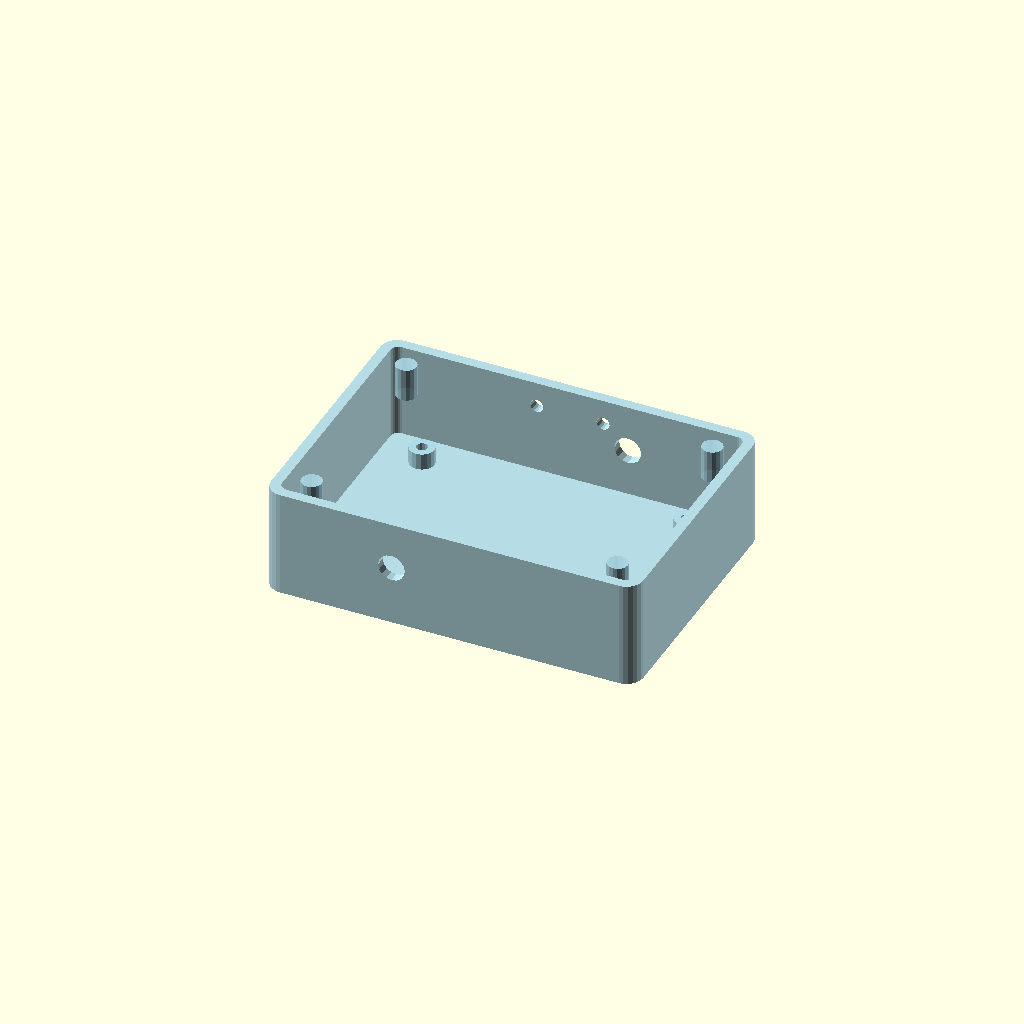
Cell 1: rendered with the file's own defaults.
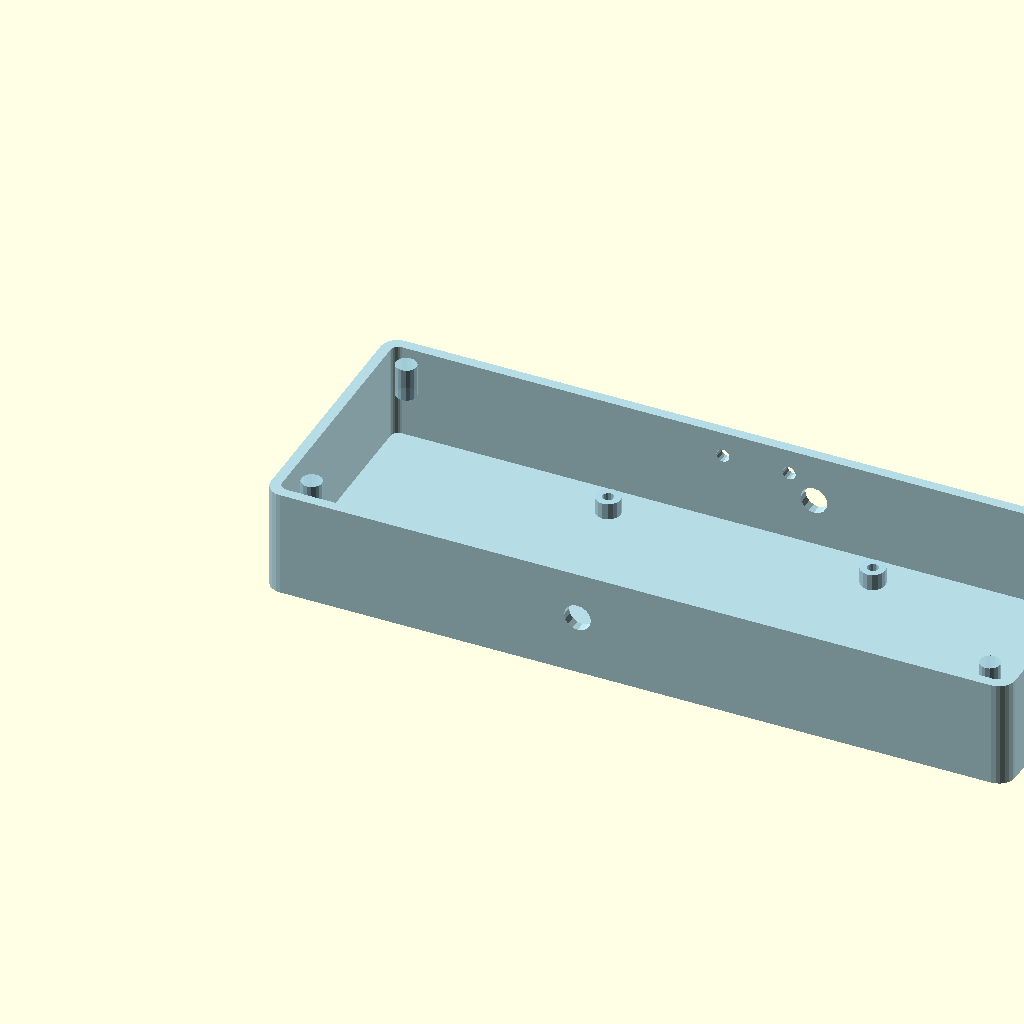
Cell 2 — box_w set to 180, the other parameters unchanged.
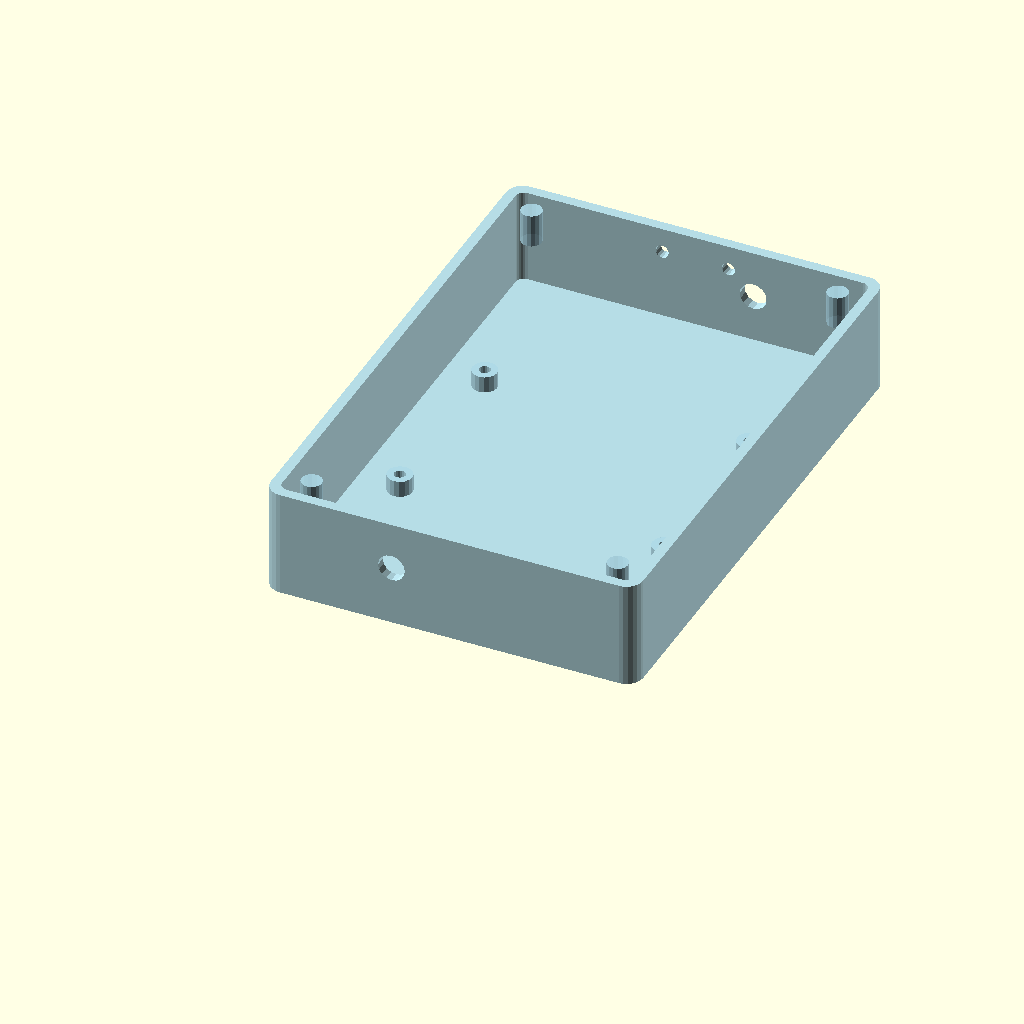
Cell 3: box_d = 130 (everything else at default).
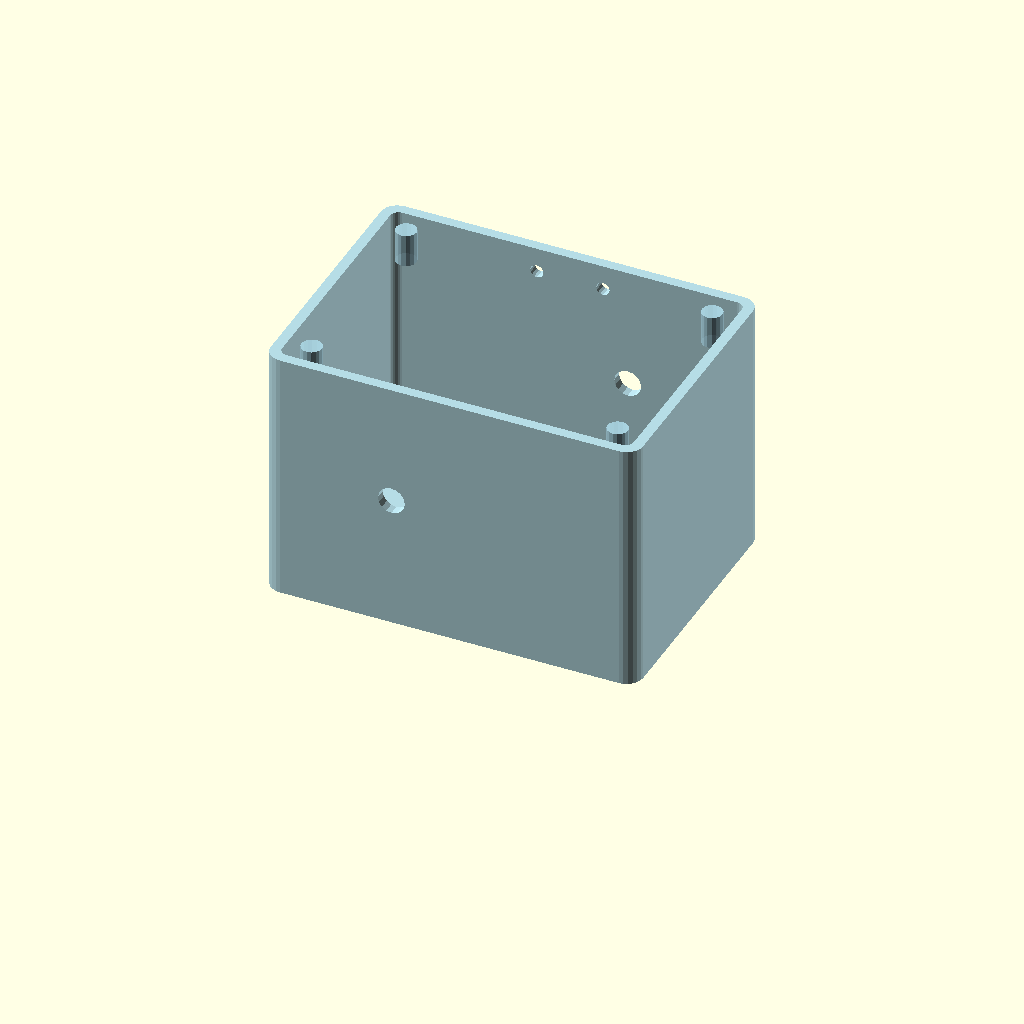
Cell 4: the same model with box_h = 72.
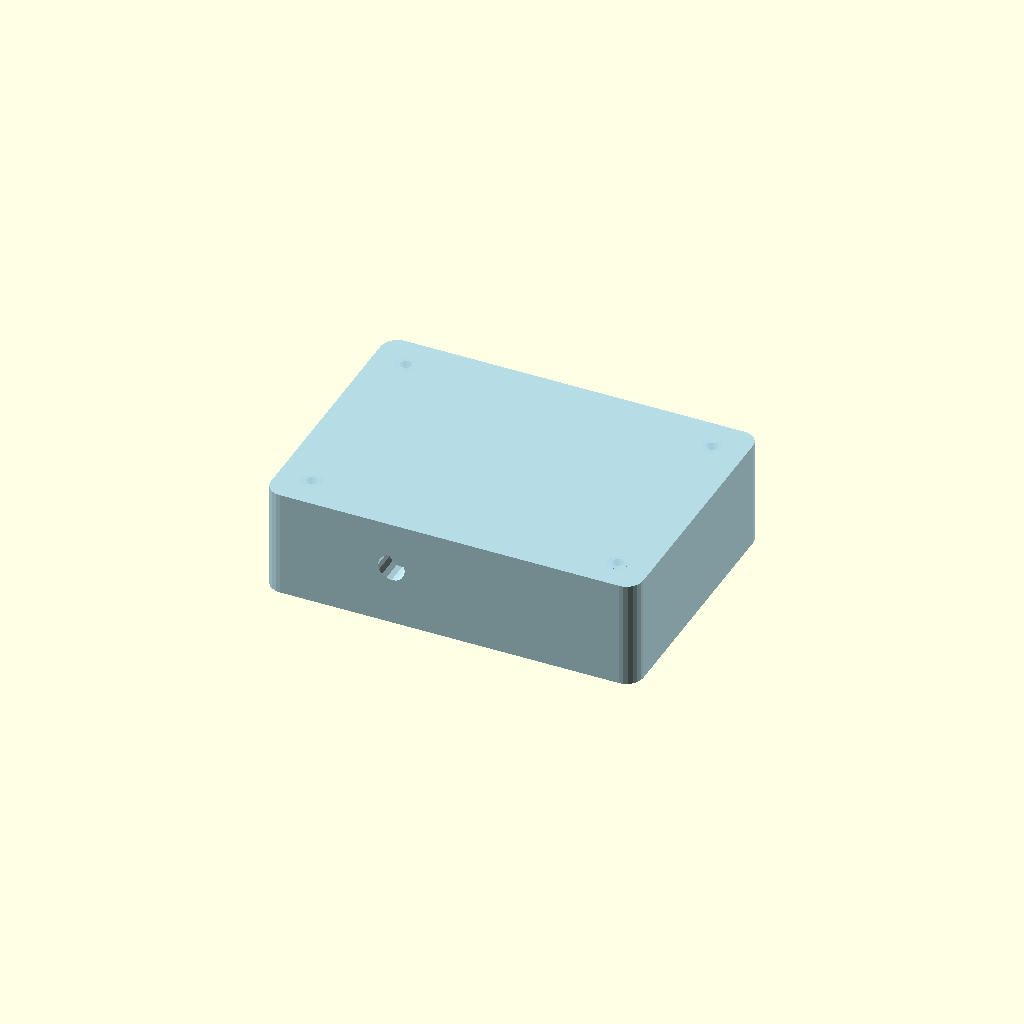
Cell 5 — wall set to 5, the other parameters unchanged.
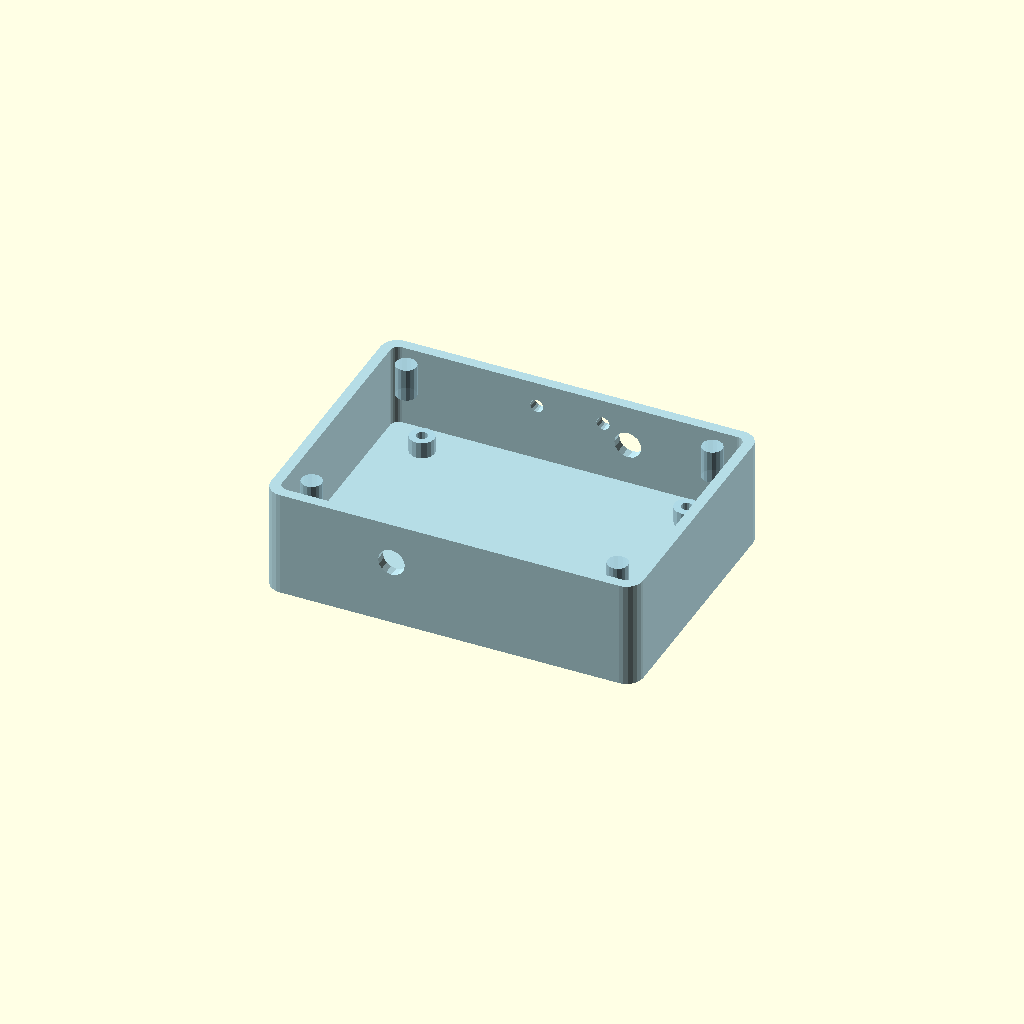
Cell 6: floor_h = 6 (everything else at default).
All cells are drawn from one camera (rotation 55°, 0°, 25°, orthographic, colour scheme Cornfield), so only the parameter changes between them.
OpenSCAD source file antenna_tools/sdr_interfaces/enclosures/upconverter_box.scad:
/**
 * upconverter_box.scad — TM-SDR-ENC-001 Rev A
 * RF-Shielded Enclosure for HF Upconverter + Direct Sampling Interface
 *
 * Features:
 *   - Two-piece clamshell (body + lid), snap-fit + M2.5 screws
 *   - Inner copper-foil shielding cavity (print with foil lining)
 *   - SMA IN (rear) and SMA OUT (front)
 *   - USB Micro-B power connector (side)
 *   - LED indicator holes
 *   - PCB standoffs for 70×50 mm PCB
 *
 * Envelope: 90×65×36 mm (fits in 200×200×200 build volume)
 * Material: PETG + copper tape lining inside for RF shielding
 */

// ── Parameters ─────────────────────────────────────────────────────────────
box_w   = 90.0;    // X
box_d   = 65.0;    // Y
box_h   = 36.0;    // Z total
wall    = 2.5;     // wall thickness
floor_h = 3.0;     // floor thickness
lid_h   = 10.0;    // lid height (includes overlap flange)
body_h  = box_h - lid_h;  // body height

// PCB
pcb_w  = 70.0;
pcb_d  = 50.0;
pcb_stoff_h = 4.0;   // PCB standoff height
pcb_stoff_d = 6.0;   // standoff outer dia
pcb_hole_d  = 2.7;   // M2.5 clearance

// Connectors
sma_hole_d  = 6.5;   // SMA edge connector hole
usb_w       = 9.0;   // USB Micro-B opening width
usb_h       = 4.5;   // USB Micro-B opening height
led_d       = 3.2;   // 3mm LED hole

// Corner radius
r = 4.0;

// Lid flange
flange_depth = 3.0;   // how deep lid flange goes into body
flange_wall  = 1.5;   // flange wall thickness

// Shielding cavity (slightly smaller than interior)
shield_offset = 0.6;  // gap for copper tape

// Screw holes at lid corners
screw_d    = 2.7;     // M2.5 through
screw_boss = 5.0;     // boss diameter

$fn = 32;

// ── Utility ────────────────────────────────────────────────────────────────
module rounded_box(w, d, h, r_) {
    hull()
        for (x=[r_, w-r_]) for (y=[r_, d-r_])
            translate([x, y, 0]) cylinder(h=h, r=r_, $fn=24);
}

module standoff(x, y, h, od, id) {
    translate([x, y, floor_h])
        difference() {
            cylinder(h=h, d=od, $fn=16);
            translate([0,0,-0.5]) cylinder(h=h+1, d=id, $fn=16);
        }
}

// ── Body ────────────────────────────────────────────────────────────────────
module body() {
    difference() {
        // Outer shell
        rounded_box(box_w, box_d, body_h, r);

        // Inner cavity
        translate([wall, wall, floor_h])
            rounded_box(box_w-2*wall, box_d-2*wall, body_h, r-wall+0.5);

        // ── SMA IN: rear face, center height, left of center ──────────
        translate([box_w/2 - 14, -0.5, body_h/2 + floor_h/2])
        rotate([-90, 0, 0])
            cylinder(h=wall+1, d=sma_hole_d, $fn=16);

        // ── SMA OUT: front face, center height, right of center ────────
        translate([box_w/2 + 14, box_d+0.5, body_h/2 + floor_h/2])
        rotate([90, 0, 0])
            cylinder(h=wall+1, d=sma_hole_d, $fn=16);

        // ── USB Micro-B: right side, near bottom ───────────────────────
        translate([box_w+0.5, box_d/2 - usb_w/2, floor_h + 2])
        rotate([0, 90, 0])
            cube([usb_h, usb_w, wall+1]);

        // ── LED holes: front face ──────────────────────────────────────
        for (x=[box_w/2 - 8, box_w/2 + 8])
            translate([x, box_d+0.5, body_h - 6])
            rotate([90,0,0])
                cylinder(h=wall+1, d=led_d, $fn=16);

        // ── Lid screw bosses: countersunk from top ─────────────────────
        for (x=[8, box_w-8]) for (y=[8, box_d-8])
            translate([x, y, body_h - 5])
                cylinder(h=6, d=screw_d, $fn=16);
    }

    // PCB standoffs
    // Center PCB in box: offsets = (box_w - pcb_w)/2, (box_d - pcb_d)/2
    pcb_ox = (box_w - pcb_w) / 2;
    pcb_oy = (box_d - pcb_d) / 2;
    standoff(pcb_ox + 3,        pcb_oy + 3,        pcb_stoff_h, pcb_stoff_d, pcb_hole_d);
    standoff(pcb_ox + pcb_w-3,  pcb_oy + 3,        pcb_stoff_h, pcb_stoff_d, pcb_hole_d);
    standoff(pcb_ox + 3,        pcb_oy + pcb_d-3,  pcb_stoff_h, pcb_stoff_d, pcb_hole_d);
    standoff(pcb_ox + pcb_w-3,  pcb_oy + pcb_d-3,  pcb_stoff_h, pcb_stoff_d, pcb_hole_d);

    // Screw bosses at corners (inside body, below lid flange)
    for (x=[8, box_w-8]) for (y=[8, box_d-8])
        translate([x, y, body_h - 8])
            cylinder(h=8, d=screw_boss, $fn=16);
}

// ── Lid ─────────────────────────────────────────────────────────────────────
module lid() {
    difference() {
        union() {
            // Top plate
            rounded_box(box_w, box_d, lid_h - flange_depth, r);

            // Flange (snaps inside body opening)
            translate([wall + flange_wall + shield_offset,
                       wall + flange_wall + shield_offset,
                       lid_h - flange_depth])
                rounded_box(
                    box_w - 2*(wall + flange_wall + shield_offset),
                    box_d - 2*(wall + flange_wall + shield_offset),
                    flange_depth, r - wall);
        }

        // Screw through holes at corners
        for (x=[8, box_w-8]) for (y=[8, box_d-8])
            translate([x, y, -0.5])
                cylinder(h=lid_h+1, d=screw_d, $fn=16);

        // Vent slot (center of lid) — optional
        translate([box_w/2 - 15, box_d/2 - 3, -0.5])
            cube([30, 6, lid_h - flange_depth + 1]);
    }
}

// ── Shielding note ─────────────────────────────────────────────────────────
// After printing:
// 1. Cut copper tape to fit inner walls (4 sides + floor + lid inside).
// 2. Overlap tape corners for continuous shield.
// 3. Solder or conductive-epoxy tape seams.
// 4. Verify conductivity with multimeter across seams.
// 5. PCB ground plane should contact bottom copper tape via spring fingers
//    or M2.5 standoff screws (body standoffs are grounded via PCB GND plane).

// ── Render ─────────────────────────────────────────────────────────────────
print_part = "body";  // "body" | "lid" | "both"

if (print_part == "body") {
    color("lightblue", 0.9) body();
} else if (print_part == "lid") {
    color("steelblue", 0.9) lid();
} else {
    color("lightblue", 0.9) body();
    color("steelblue", 0.7)
    translate([0, 0, body_h]) lid();
}
Customizer parameters (derived from the source; name, type, default, range or options):
box_w: number, default 90
box_d: number, default 65
box_h: number, default 36
wall: number, default 2.5
floor_h: number, default 3
lid_h: number, default 10
pcb_w: number, default 70
pcb_d: number, default 50
pcb_stoff_h: number, default 4
pcb_stoff_d: number, default 6
pcb_hole_d: number, default 2.7
sma_hole_d: number, default 6.5
usb_w: number, default 9
usb_h: number, default 4.5
led_d: number, default 3.2
r: number, default 4
flange_depth: number, default 3
flange_wall: number, default 1.5
shield_offset: number, default 0.6
screw_d: number, default 2.7
screw_boss: number, default 5
